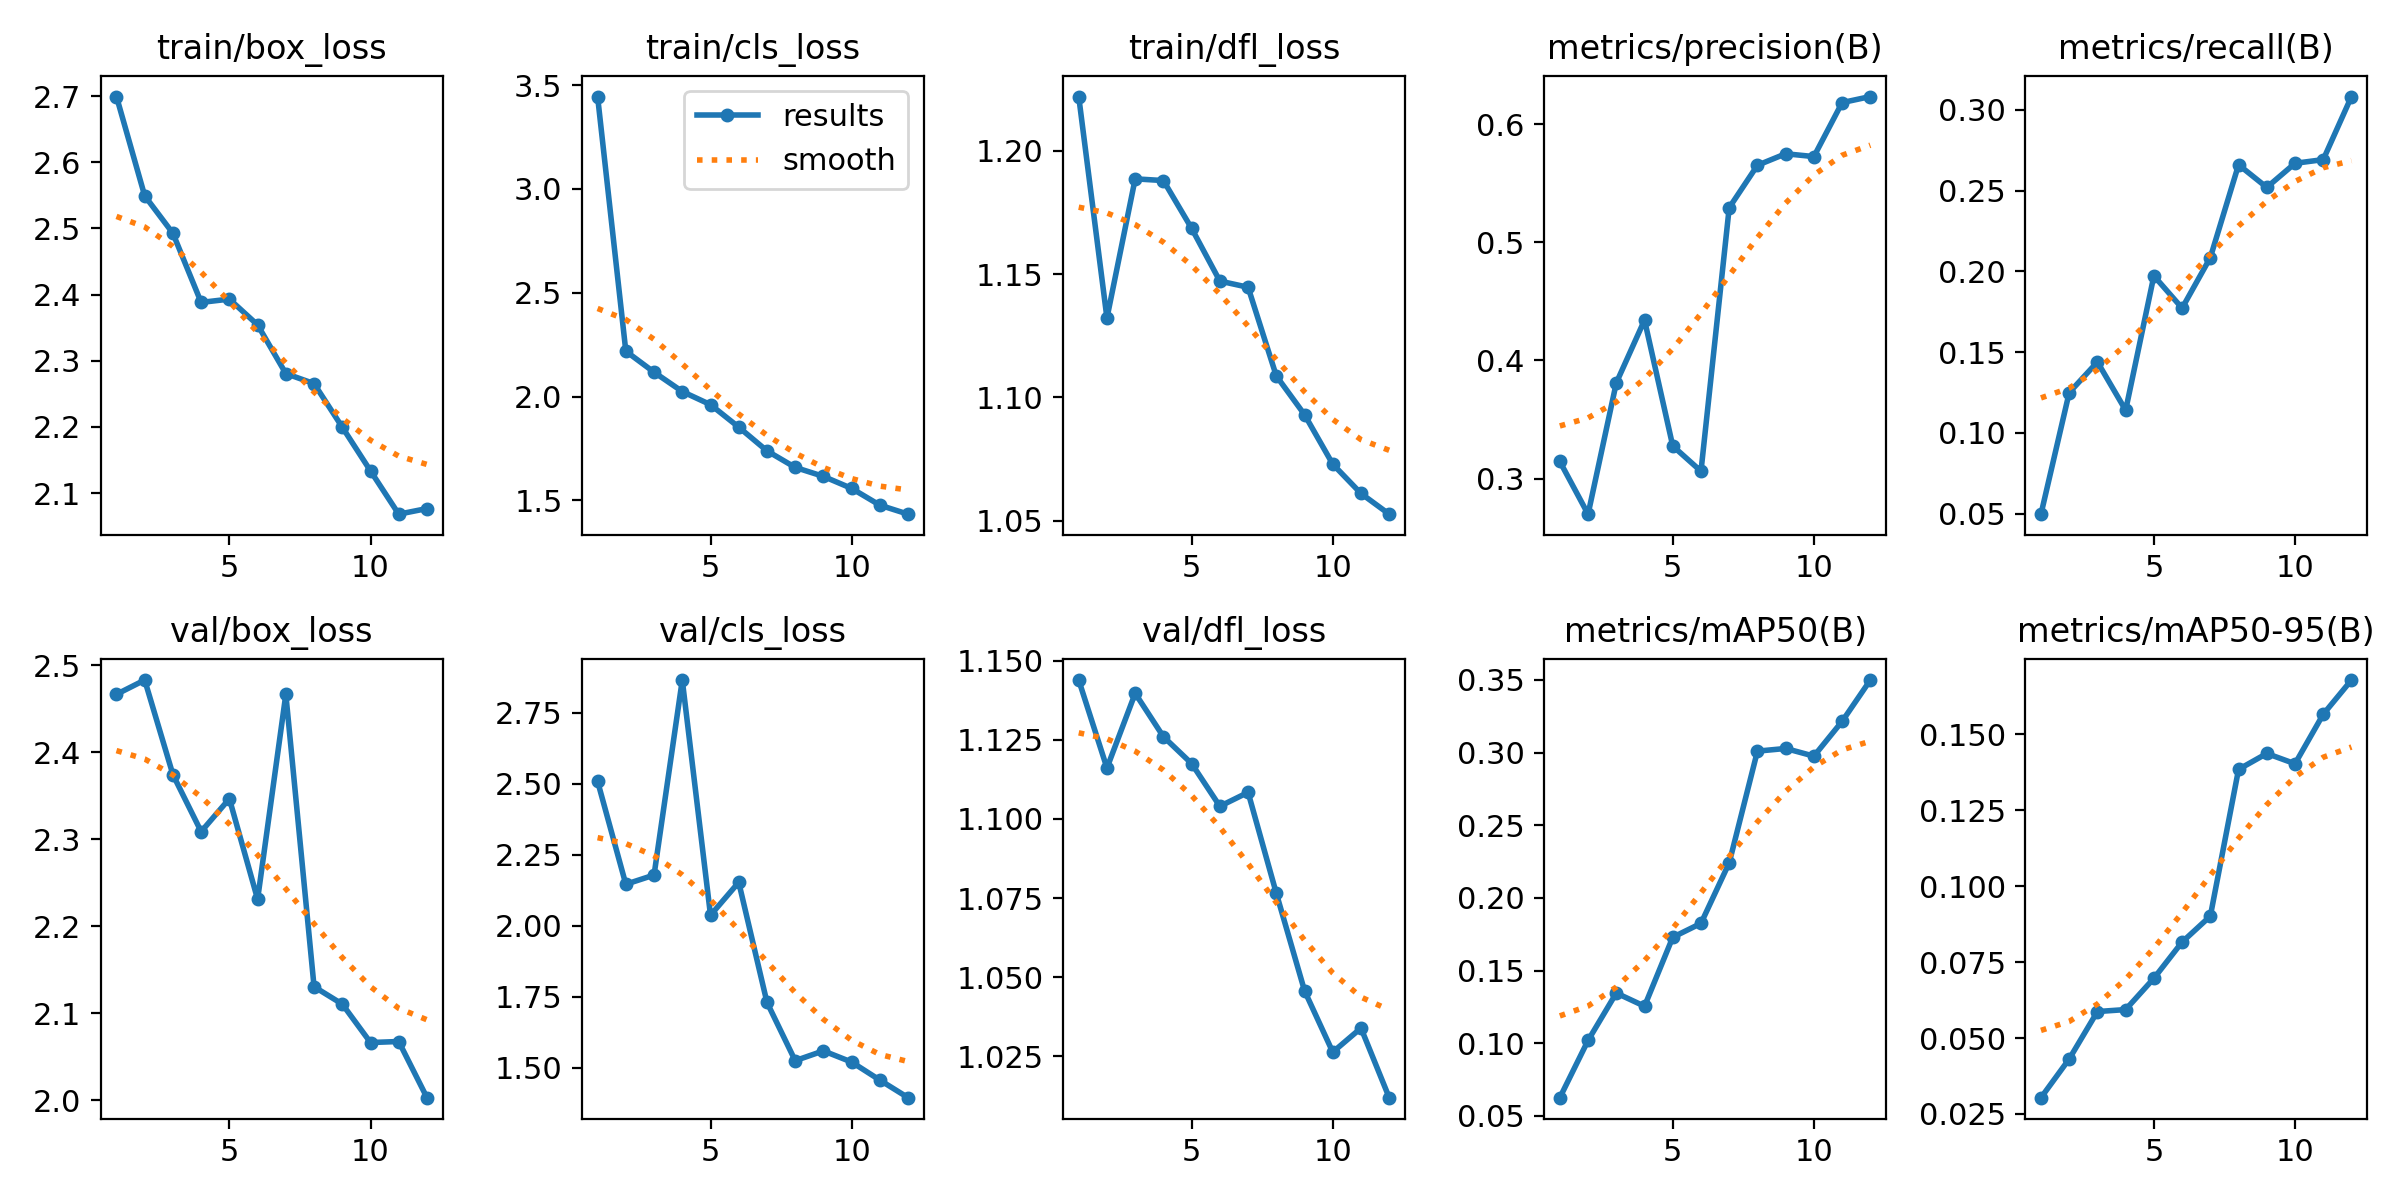

Source data for this figure (header and first rows):
epoch, train/box_loss, train/cls_loss, train/dfl_loss, metrics/precision(B), metrics/recall(B), metrics/mAP50(B), metrics/mAP50-95(B), val/box_loss, val/cls_loss, val/dfl_loss, lr/pg0, lr/pg1, lr/pg2
1, 2.7, 3.445, 1.222, 0.3145, 0.04966, 0.06253, 0.03036, 2.467, 2.509, 1.144, 0.07043, 0.003286, 0.003286
2, 2.549, 2.219, 1.132, 0.27, 0.1249, 0.1019, 0.0431, 2.483, 2.147, 1.116, 0.03988, 0.006073, 0.006073
3, 2.493, 2.118, 1.189, 0.3811, 0.1439, 0.1345, 0.05873, 2.374, 2.179, 1.14, 0.008786, 0.00831, 0.00831
4, 2.388, 2.024, 1.188, 0.4342, 0.114, 0.1255, 0.05938, 2.309, 2.866, 1.126, 0.007525, 0.007525, 0.007525
5, 2.393, 1.961, 1.169, 0.3277, 0.1972, 0.1729, 0.06968, 2.346, 2.038, 1.117, 0.007525, 0.007525, 0.007525
6, 2.354, 1.853, 1.147, 0.3063, 0.1772, 0.1825, 0.08162, 2.231, 2.154, 1.104, 0.0067, 0.0067, 0.0067
7, 2.281, 1.738, 1.145, 0.5293, 0.2085, 0.2241, 0.09017, 2.466, 1.731, 1.108, 0.005875, 0.005875, 0.005875
8, 2.265, 1.659, 1.109, 0.5652, 0.266, 0.301, 0.1385, 2.13, 1.526, 1.077, 0.00505, 0.00505, 0.00505
9, 2.2, 1.615, 1.093, 0.5749, 0.252, 0.3028, 0.1437, 2.11, 1.56, 1.046, 0.004225, 0.004225, 0.004225
10, 2.133, 1.558, 1.073, 0.5725, 0.2669, 0.2975, 0.1404, 2.066, 1.521, 1.026, 0.0034, 0.0034, 0.0034
11, 2.068, 1.477, 1.061, 0.6182, 0.2692, 0.3215, 0.1567, 2.067, 1.457, 1.034, 0.002575, 0.002575, 0.002575
12, 2.076, 1.433, 1.053, 0.6233, 0.3082, 0.3499, 0.1679, 2.003, 1.395, 1.012, 0.00175, 0.00175, 0.00175
